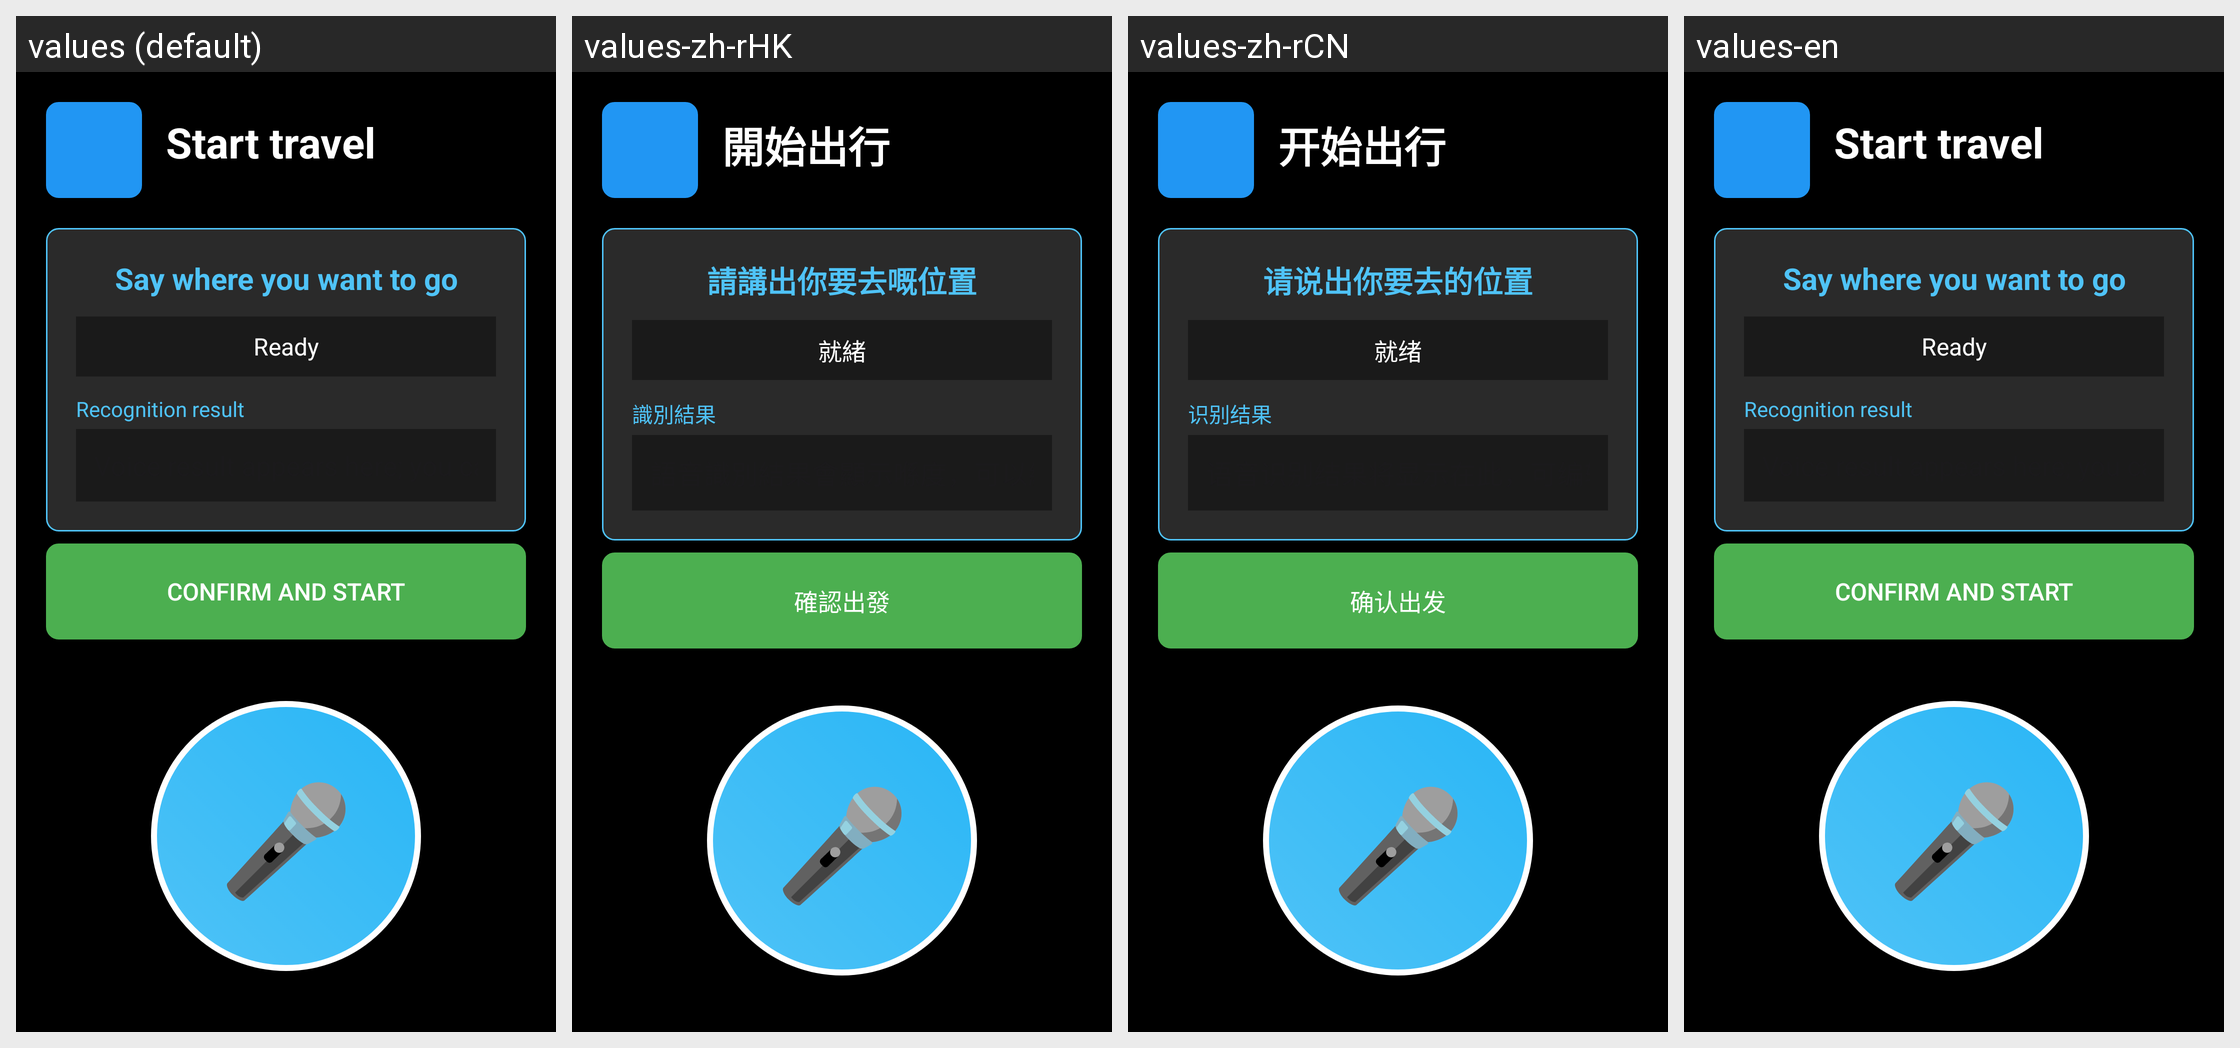

Translations of the strings shown on this Android screen, per locale in the grid:
Android screen res/layout/activity_start_travel.xml rendered under 4 locales, left to right: values (default), values-zh-rHK, values-zh-rCN, values-en. Device: Nexus 5 (rendered at 1080×1920; each locale shown at half size, 540×960, under a caption strip naming it); theme Theme.Tonbo_App.
Strings drawn on this screen, with the default value and each locale's value (text and hints the layout hard-codes, and strings that could not be matched under every locale, appear in the picture but are not listed):

start_travel_voice
  values: Start travel
  values-zh-rHK: 開始出行
  values-zh-rCN: 开始出行
  values-en: Start travel  [not translated; the default value is used]

say_destination_prompt
  values: Say where you want to go
  values-zh-rHK: 請講出你要去嘅位置
  values-zh-rCN: 请说出你要去的位置
  values-en: Say where you want to go  [not translated; the default value is used]

voice_status_ready
  values: Ready
  values-zh-rHK: 就緒
  values-zh-rCN: 就绪
  values-en: Ready  [not translated; the default value is used]

recognition_result_label
  values: Recognition result
  values-zh-rHK: 識別結果
  values-zh-rCN: 识别结果
  values-en: Recognition result  [not translated; the default value is used]

confirm_depart
  values: Confirm and start
  values-zh-rHK: 確認出發
  values-zh-rCN: 确认出发
  values-en: Confirm and start  [not translated; the default value is used]
